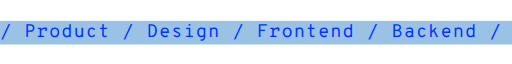
t = 0.00 s
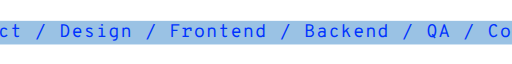
t = 1.67 s
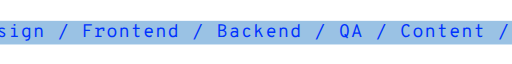
t = 3.33 s
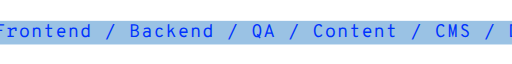
t = 5.00 s
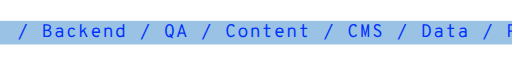
t = 6.67 s
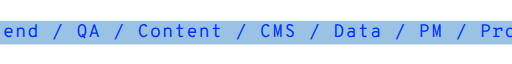
t = 8.33 s

The animated SVG that drew these frames (rendered in a browser with its animation timeline set to each time). Animation: 1 SMIL element (animate=1); frames cover the first 8.33 s, repeats indefinitely.

<svg width="390" height="17" viewBox="0 0 390 17" fill="none" xmlns="http://www.w3.org/2000/svg">
<rect width="1200" height="18" fill="#9AC2E4"/>
<defs>
  <path id="text-path-mobile-animated" d="M0 8.5H1200"/>
</defs>
<text fill="#0033FF" font-size="14" font-family="'Overpass Mono', monospace" font-weight="400" letter-spacing="0.05em" dominant-baseline="middle">
  <textPath href="#text-path-mobile-animated" startOffset="0%">
    / Product / Design / Frontend / Backend / QA / Content / CMS / Data / PM / Product / Design / Frontend / Backend / QA / Content / CMS / Data / PM / Product / Design / Frontend / Backend / QA / Content / CMS / Data / PM / Product / Design / Frontend / Backend / QA / Content / CMS / Data / PM
    <animate attributeName="startOffset" from="0%" to="-100%" dur="30s" repeatCount="indefinite"/>
  </textPath>
</text>
</svg>
